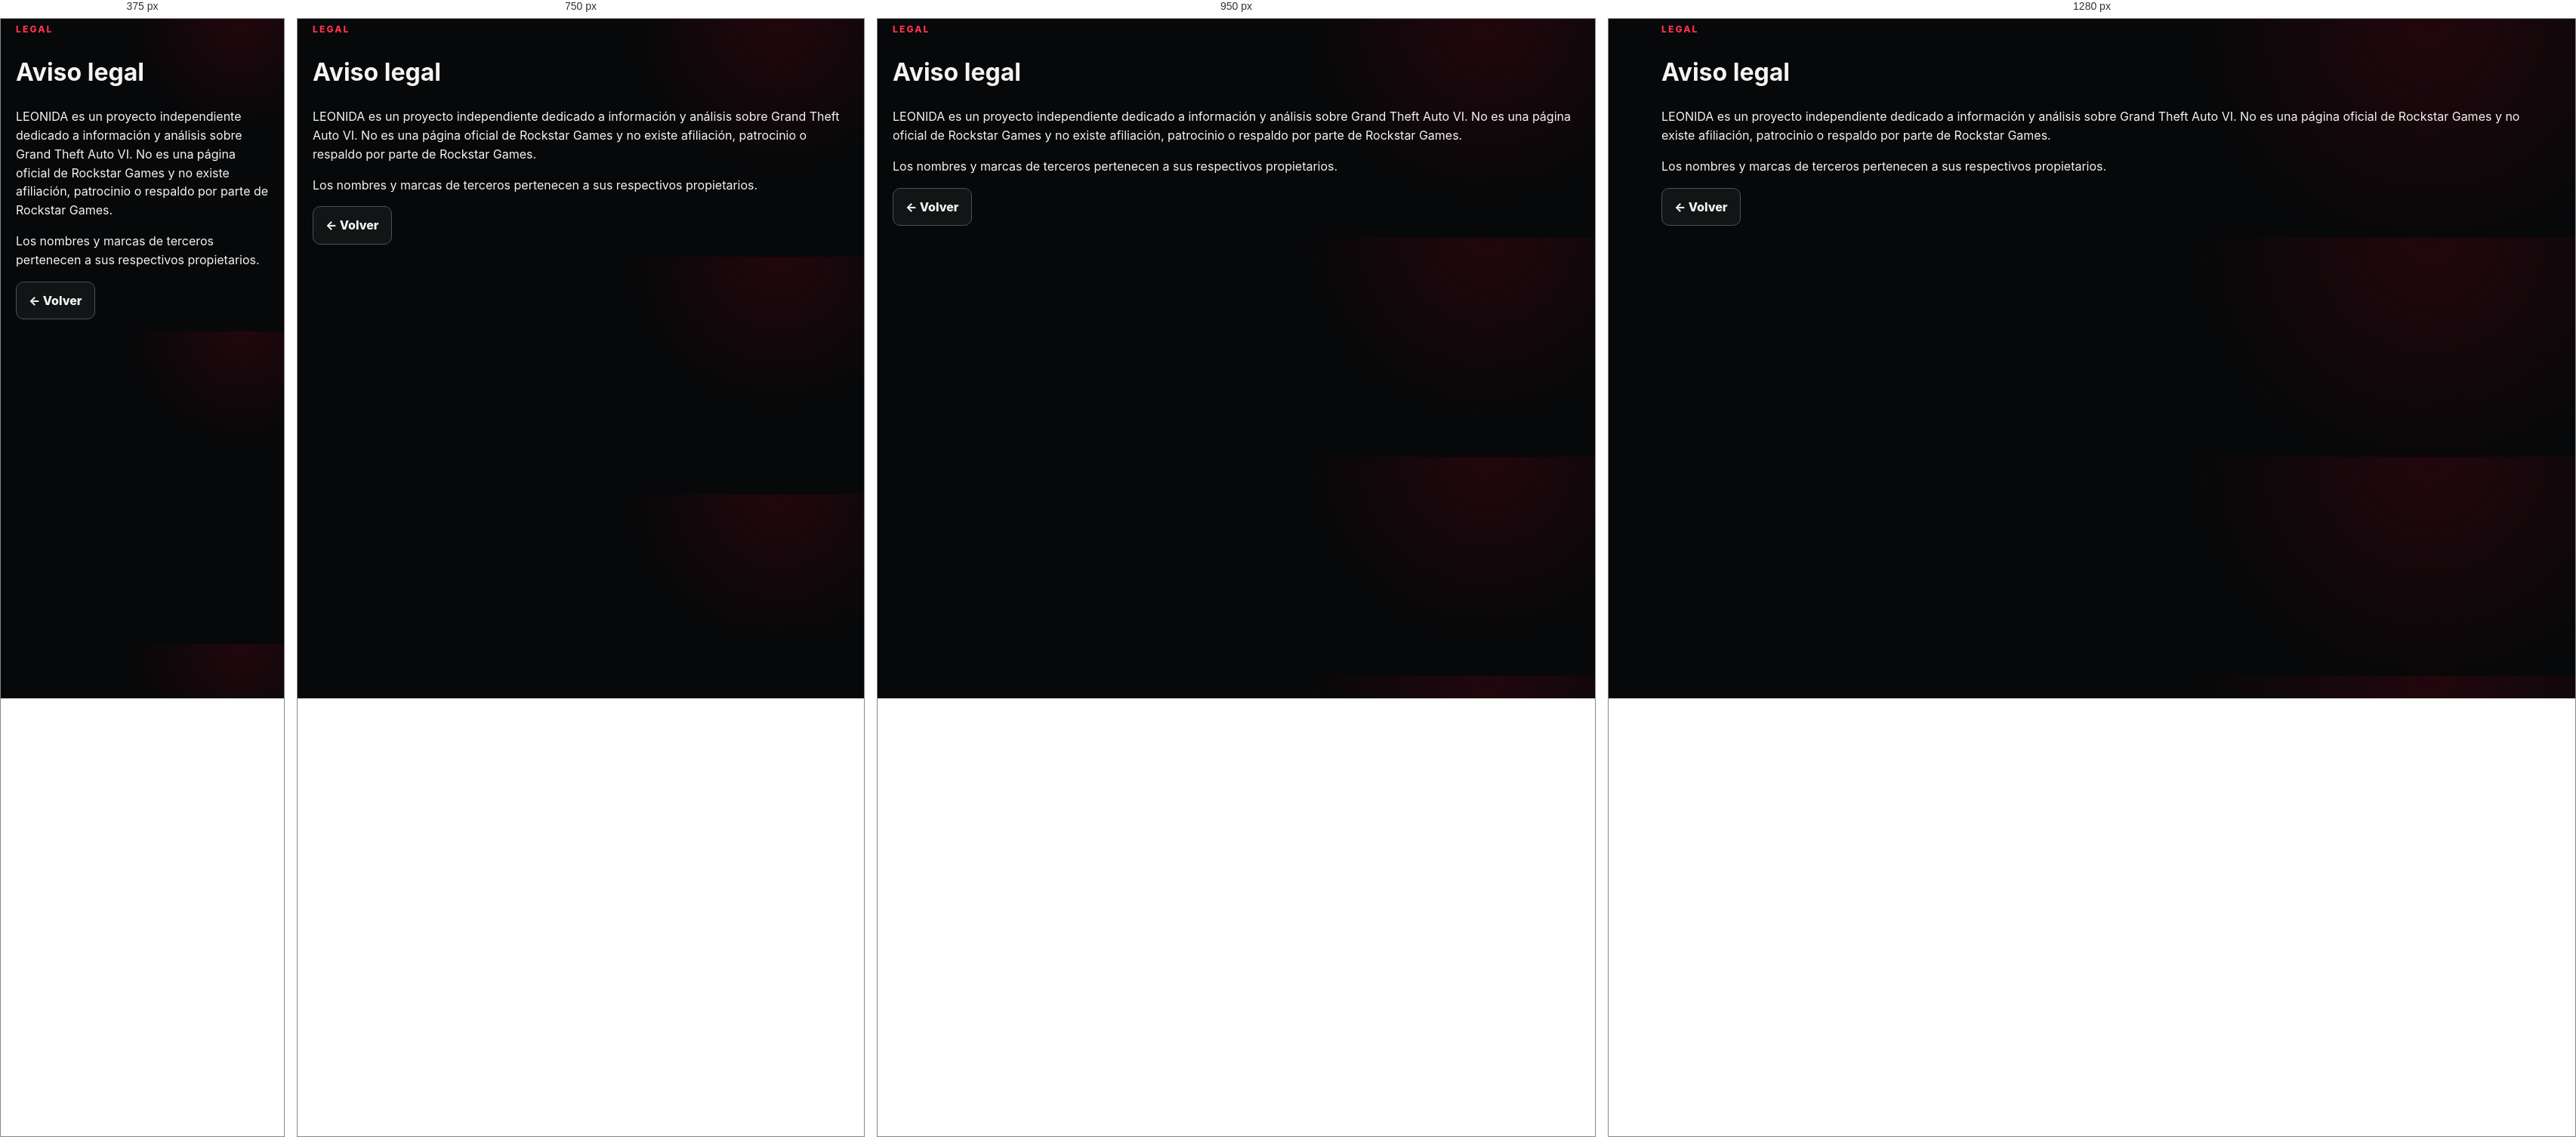
Rendered at 375 px, 750 px, 950 px and 1280 px, left to right.

<!-- file: aviso-legal.html -->
<!doctype html><html lang="es"><head><meta charset="utf-8"><meta name="viewport" content="width=device-width,initial-scale=1"><title>Aviso legal — LEONIDA</title><link rel="stylesheet" href="style.css?v=11"></head><body><main class="wrap section"><span class="eyebrow">LEGAL</span><h1>Aviso legal</h1><p>LEONIDA es un proyecto independiente dedicado a información y análisis sobre Grand Theft Auto VI. No es una página oficial de Rockstar Games y no existe afiliación, patrocinio o respaldo por parte de Rockstar Games.</p><p>Los nombres y marcas de terceros pertenecen a sus respectivos propietarios.</p><p><a class="btn ghost" href="index.html">← Volver</a></p></main></body></html>

/* @media block from style.css */
@media(max-width:850px){nav{display:none}.grid,.grid2,.split{grid-template-columns:1fr}.kpis{grid-template-columns:repeat(2,1fr)}.hero{min-height:560px}}

/* @media block from style.css */
@media(max-width:1050px){.page-shell{grid-template-columns:1fr}.side{position:relative;height:auto;border-right:0;border-bottom:1px solid #24292c}.side-nav{display:grid;grid-template-columns:repeat(4,1fr)}.side-box{margin-top:0}.leak-hero,.clip-layout{grid-template-columns:1fr}.clip-grid{grid-template-columns:repeat(2,minmax(0,1fr))}}

/* @media block from style.css */
@media(max-width:650px){.topbar{padding:0 16px}.top-search{width:180px}.content{padding:24px 15px 45px}.clip-grid{grid-template-columns:1fr}.side-nav{grid-template-columns:repeat(2,1fr)}}